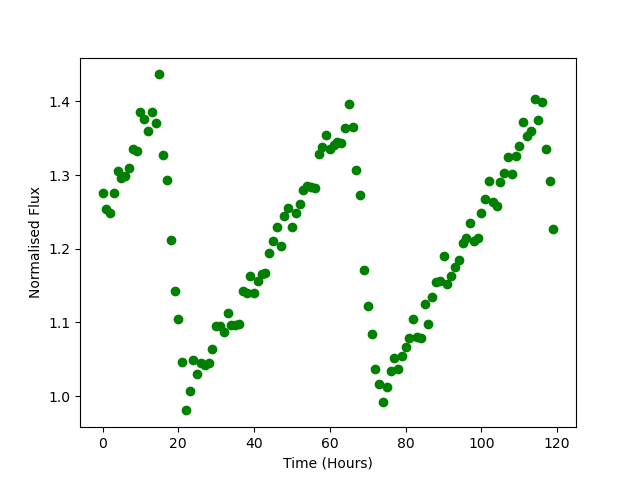

The table this chart was drawn from, first rows:
Time, Flux
0.0, 1.276
1.0, 1.254
2.0, 1.249
3.0, 1.276
4.0, 1.306
5.0, 1.296
6.0, 1.299
7.0, 1.31
8.0, 1.335
9.0, 1.333
10.0, 1.385
11.0, 1.376
12.0, 1.36
13.0, 1.385
14.0, 1.37
15.0, 1.437
16.0, 1.327
17.0, 1.293
18.0, 1.213
19.0, 1.143
20.0, 1.104
21.0, 1.046
22.0, 0.9805
23.0, 1.007
24.0, 1.049
25.0, 1.03
26.0, 1.045
27.0, 1.042
28.0, 1.046
29.0, 1.064
30.0, 1.095
31.0, 1.095
32.0, 1.087
33.0, 1.113
34.0, 1.097
35.0, 1.097
36.0, 1.098
37.0, 1.143
38.0, 1.14
39.0, 1.163
40.0, 1.14
41.0, 1.156
42.0, 1.166
43.0, 1.167
44.0, 1.194
45.0, 1.21
46.0, 1.23
47.0, 1.203
48.0, 1.244
49.0, 1.256
50.0, 1.229
51.0, 1.249
52.0, 1.26
53.0, 1.28
54.0, 1.285
55.0, 1.284
56.0, 1.283
57.0, 1.328
58.0, 1.338
59.0, 1.355
... 60 more rows
